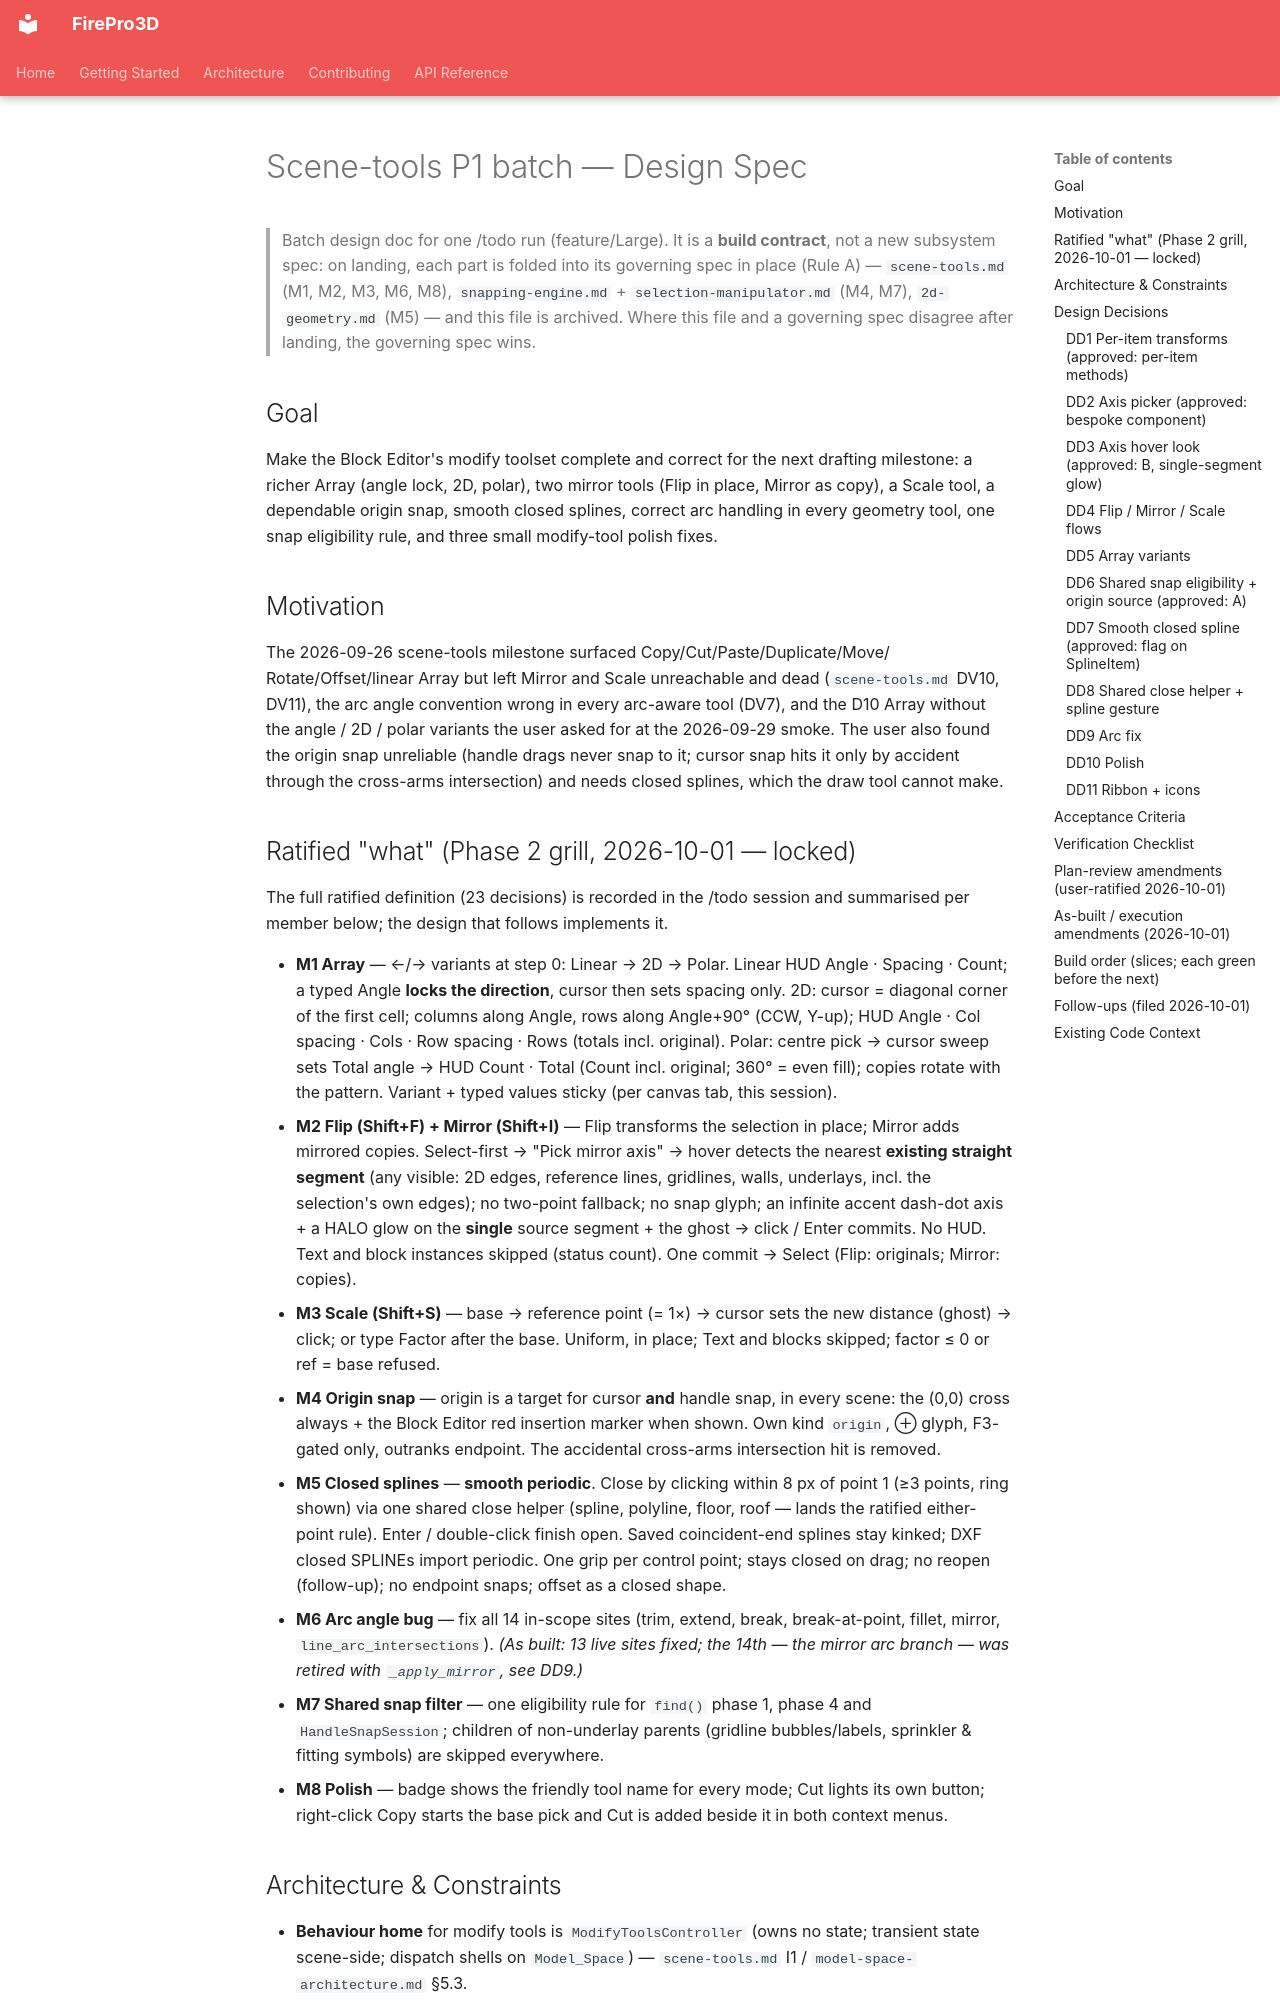

repository: giannivulcano/FirePro-3D · page: superpowers/specs/2026-10-01-scene-tools-p1-batch-design/index.html · generator: mkdocs

---
status: built             # designed + approved 2026-10-01; BUILT 2026-10-01 on feat/scene-tools-p1-batch (7766316..c8ff4f4); folded into the governing specs at Account — this file is archival (see "As-built / execution amendments")
last-verified: 2026-10-01
verified-commit: c8ff4f4   # account; prior 7766316 (design)
applies-to:
  - firepro3d/modify_tools_controller.py
  - firepro3d/geometry_2d.py
  - firepro3d/axis_picker.py            # new
  - firepro3d/transform_ghost.py
  - firepro3d/dynamic_input.py
  - firepro3d/placement_input_coordinator.py
  - firepro3d/snap_engine.py
  - firepro3d/handle_snap.py
  - firepro3d/geometry_drawing_controller.py
  - firepro3d/geometry_import.py
  - firepro3d/dwg_converter.py          # as-built: DXF periodic-spline mapping (import preview)
  - firepro3d/dxf_import_worker.py      # as-built: underlay "straight" tag + periodic flattening
  - firepro3d/pdf_import_worker.py      # as-built: underlay "straight" tag
  - firepro3d/scale_manager.py          # as-built: format_factor / parse_factor
  - firepro3d/constants.py              # as-built: ARRAY_DEFAULT_MEMORY, ARRAY_GHOST_FULL_MAX, CLOSE_HIT_PX, CLOSE_RING_PX
  - firepro3d/scene_tools.py
  - firepro3d/tool_geometry.py
  - firepro3d/geometry_intersect.py
  - firepro3d/model_space.py
  - firepro3d/model_view.py
  - firepro3d/entity_context_menu.py
  - main.py
source-tasks:
  - "Array: reference angle + 2D (rows×cols) mode with ←/→ variant cycle; polar [P1]"
  - "Mirror + Scale scene tools [P1]"
  - "Block Editor origin isn't a reliable snap target [P1]"
  - "Create closed splines [P1]"
  - "Arc angle convention bug [P2]"
  - "One snap-target eligibility filter for find() and HandleSnapSession [P3]"
  - "Modify-tool polish [P3]"
---

# Scene-tools P1 batch — Design Spec

> Batch design doc for one /todo run (feature/Large). It is a **build
> contract**, not a new subsystem spec: on landing, each part is folded into its
> governing spec in place (Rule A) — `scene-tools.md` (M1, M2, M3, M6, M8),
> `snapping-engine.md` + `selection-manipulator.md` (M4, M7), `2d-geometry.md`
> (M5) — and this file is archived. Where this file and a governing spec
> disagree after landing, the governing spec wins.

## Goal

Make the Block Editor's modify toolset complete and correct for the next
drafting milestone: a richer Array (angle lock, 2D, polar), two mirror tools
(Flip in place, Mirror as copy), a Scale tool, a dependable origin snap,
smooth closed splines, correct arc handling in every geometry tool, one snap
eligibility rule, and three small modify-tool polish fixes.

## Motivation

The 2026-09-26 scene-tools milestone surfaced Copy/Cut/Paste/Duplicate/Move/
Rotate/Offset/linear Array but left Mirror and Scale unreachable and dead
(`scene-tools.md` DV10, DV11), the arc angle convention wrong in every
arc-aware tool (DV7), and the D10 Array without the angle / 2D / polar
variants the user asked for at the 2026-09-29 smoke. The user also found the
origin snap unreliable (handle drags never snap to it; cursor snap hits it
only by accident through the cross-arms intersection) and needs closed
splines, which the draw tool cannot make.
